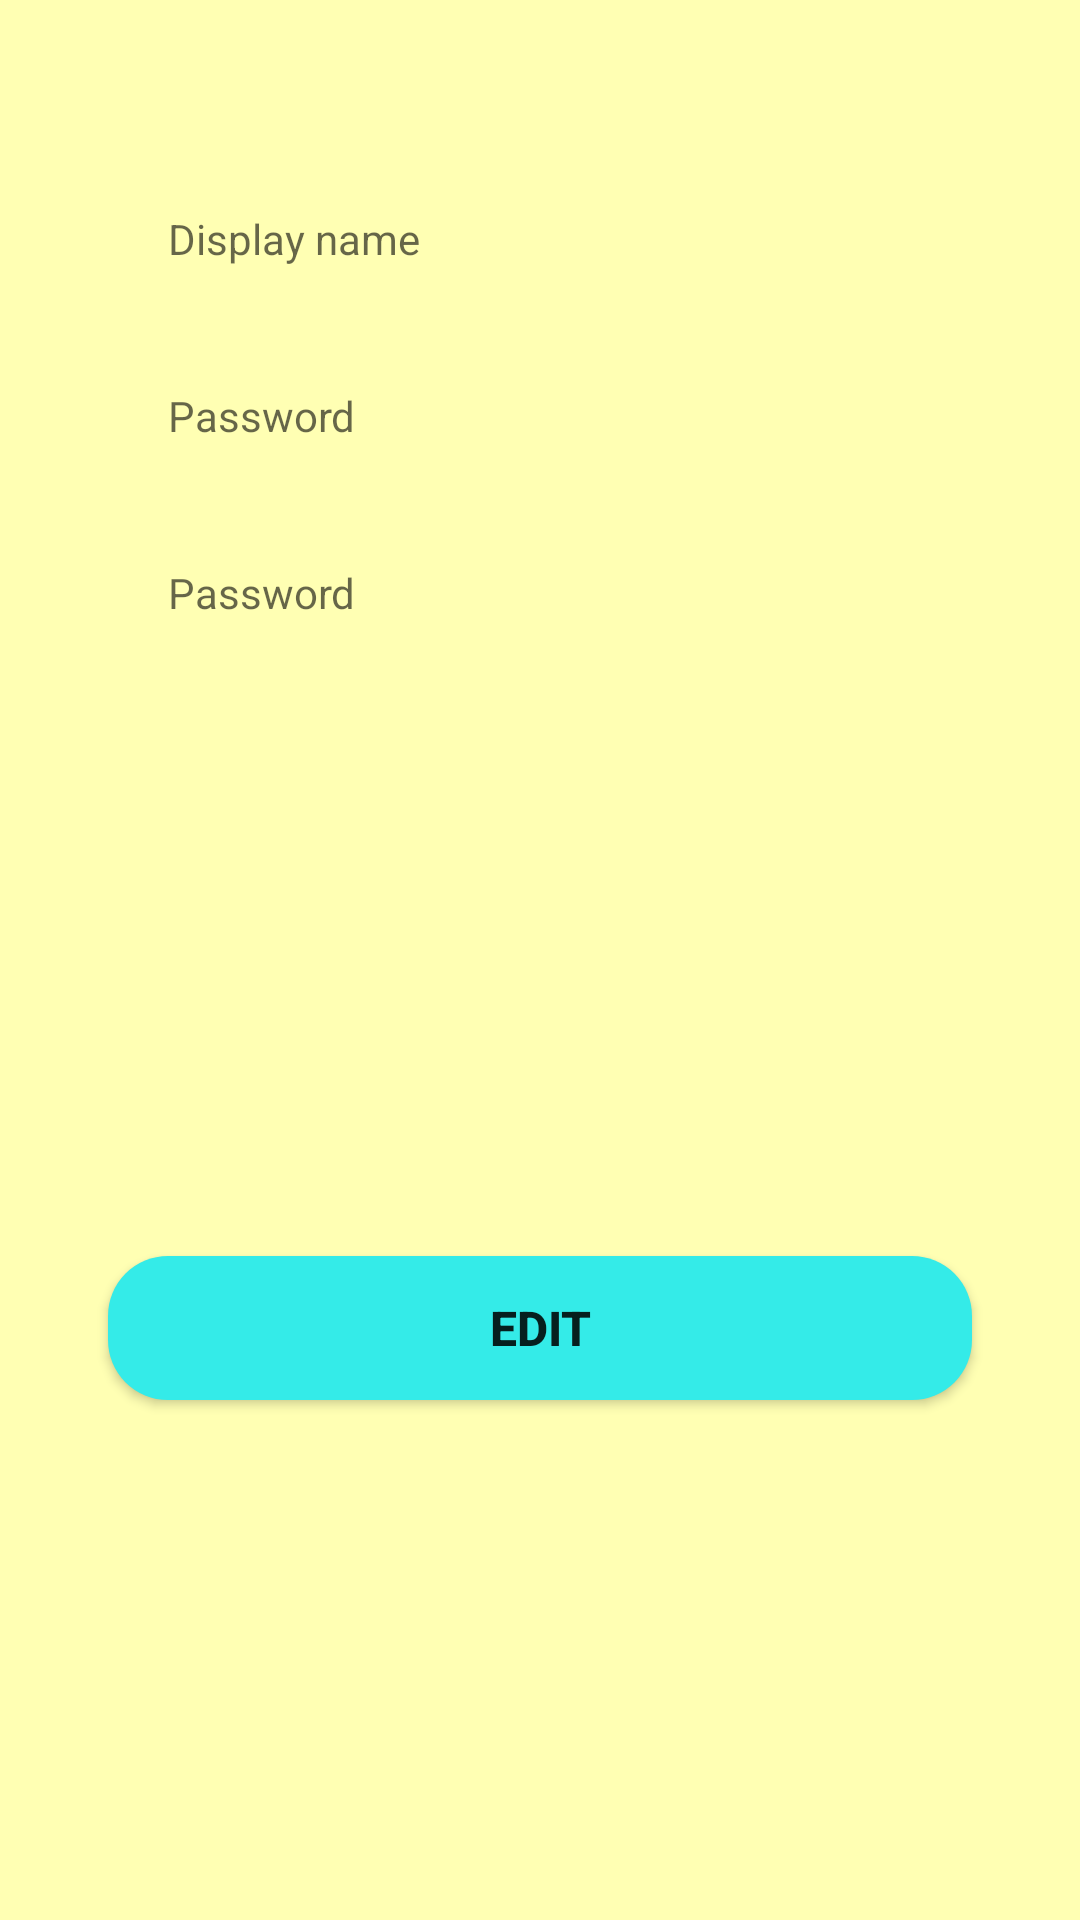

The Android layout XML behind this screen, and the referenced resources:
<!-- AndroidManifest.xml: application theme AppTheme -->
<!-- res/layout/fragment_profile.xml -->
<?xml version="1.0" encoding="utf-8"?>
<FrameLayout xmlns:android="http://schemas.android.com/apk/res/android"
    xmlns:tools="http://schemas.android.com/tools"
    xmlns:app="http://schemas.android.com/apk/res-auto"
    android:layout_width="match_parent"
    android:layout_height="match_parent"
    android:background="#ffffb3"
    tools:context=".ProfileFragment">


<androidx.constraintlayout.widget.ConstraintLayout
    android:layout_width="match_parent"
    android:layout_height="match_parent">

    <TextView
        android:id="@+id/tv_displayname"
        android:layout_width="0dp"
        android:layout_height="wrap_content"
        app:layout_constraintWidth_percent=".8"
        app:layout_constraintVertical_bias=".1"
        app:layout_constraintHorizontal_bias=".5"
        android:hint="Display name"
        android:paddingLeft="20dp"
        android:paddingTop="10dp"
        android:paddingBottom="10dp"
        android:textColor="#ffffb3"
        android:background="@drawable/edit_text_bg"
        app:layout_constraintBottom_toBottomOf="parent"
        app:layout_constraintEnd_toEndOf="parent"
        app:layout_constraintStart_toStartOf="parent"
        app:layout_constraintTop_toTopOf="parent" />

    <TextView
        android:id="@+id/tv_username"
        android:layout_width="0dp"
        android:layout_height="wrap_content"
        android:layout_marginTop="20dp"
        android:background="@drawable/edit_text_bg"
        android:hint="Password"
        android:textColor="#ffffb3"
        android:paddingLeft="20dp"
        android:paddingTop="10dp"
        android:paddingBottom="10dp"
        app:layout_constraintBottom_toBottomOf="parent"
        app:layout_constraintEnd_toEndOf="parent"
        app:layout_constraintHorizontal_bias=".5"
        app:layout_constraintStart_toStartOf="parent"
        app:layout_constraintTop_toBottomOf="@+id/tv_displayname"
        app:layout_constraintVertical_bias="0"
        app:layout_constraintWidth_percent=".8" />

    <TextView
        android:id="@+id/tv_password"
        android:layout_width="0dp"
        android:layout_height="wrap_content"
        android:layout_marginTop="20dp"
        android:background="@drawable/edit_text_bg"
        android:hint="Password"
        android:textColor="#ffffb3"
        android:paddingLeft="20dp"
        android:paddingTop="10dp"
        android:paddingBottom="10dp"
        app:layout_constraintBottom_toBottomOf="parent"
        app:layout_constraintEnd_toEndOf="parent"
        app:layout_constraintHorizontal_bias=".5"
        app:layout_constraintStart_toStartOf="parent"
        app:layout_constraintTop_toBottomOf="@+id/tv_username"
        app:layout_constraintVertical_bias="0"
        app:layout_constraintWidth_percent=".8" />

    <Button
        android:id="@+id/btn_login"
        android:layout_width="0dp"
        android:layout_height="wrap_content"
        android:layout_marginTop="28dp"
        android:background="@drawable/button_bg"
        android:text="Edit"
        android:textSize="16sp"
        android:textStyle="bold"
        app:layout_constraintBottom_toBottomOf="parent"
        app:layout_constraintEnd_toEndOf="parent"
        app:layout_constraintStart_toStartOf="parent"
        app:layout_constraintTop_toBottomOf="@+id/tv_password"
        app:layout_constraintWidth_percent=".8" />

</androidx.constraintlayout.widget.ConstraintLayout>


</FrameLayout>
<!-- resources referenced by this layout -->
<resources>
  <!-- drawable button_bg (drawable) -->
  <?xml version="1.0" encoding="utf-8"?>
  <shape xmlns:android="http://schemas.android.com/apk/res/android">
  
  
      <corners android:radius="20dp"/>
      <solid android:color="@color/blue"/>
  </shape>
  <color name="blue">#34ebe8</color>
</resources>
